Run: headless pygame with SDL's dummy video driver; simulated clock (each Clock.tick advances the game by its frame time, no real sleeping); random seed 0; keys injected as events and as key.get_pressed() state; no mouse input.
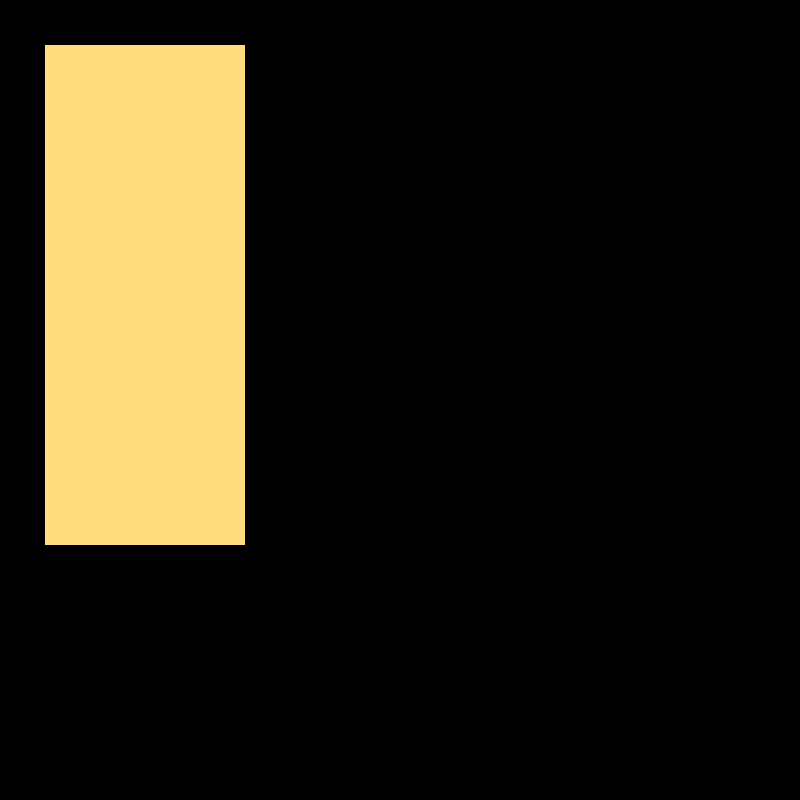
Frame 1 of 4 · flips 1–60 · no input
Frame 2 of 4 · flips 61–180 · tapped SPACE, RETURN · held RIGHT (→), D · screen unchanged from frame 1, image omitted
Frame 3 of 4 · flips 181–300 · held DOWN (↓), S · screen unchanged from frame 2, image omitted
Frame 4 of 4 · flips 301–420 · held LEFT (←), A, UP (↑), W · screen unchanged from frame 3, image omitted

The pygame program that drew these frames:

import pygame
# import mechanics

START_SCREEN = 0

class SurvivalGame:
    
    def __init__(self):
        pygame.display.set_caption("Survival of the Fittest")
        self._running = True
        self._mode = START_SCREEN
        
    
    def run(self):
        pygame.init()
        
        while self._running:
            if self._mode == START_SCREEN:
                self._draw_start_screen()
            
            #second screen
            self._select_choices()
            
            self._handle_events()
#             self._draw()
            pygame.display.flip()
            
        pygame.quit()
        
        
    def _draw_start_screen(self):
        pygame.display.set_mode((800, 800))
        surface = pygame.display.get_surface()
        pixel_width = surface.get_width()
        pixel_height = surface.get_height()
        
        start_button = pygame.draw.rect(surface, pygame.color.Color("#60cadb"), (200,500,400,100))
         
        
    def _handle_events(self):
        for event in pygame.event.get():
            if event.type == pygame.QUIT:
                self._running = False
            print(event)
                
    
    def _select_choices(self):
        
        pygame.display.set_mode((800, 800))
        surface = pygame.display.get_surface()
        skinList = pygame.draw.rect(surface, pygame.color.Color("#ffdd7f"), (45,45,200,500))
        
        font = pygame.font.Font(None, 200)
        n = font.render("text", False , (255,255,255))
            
            
SurvivalGame().run()
            

    
